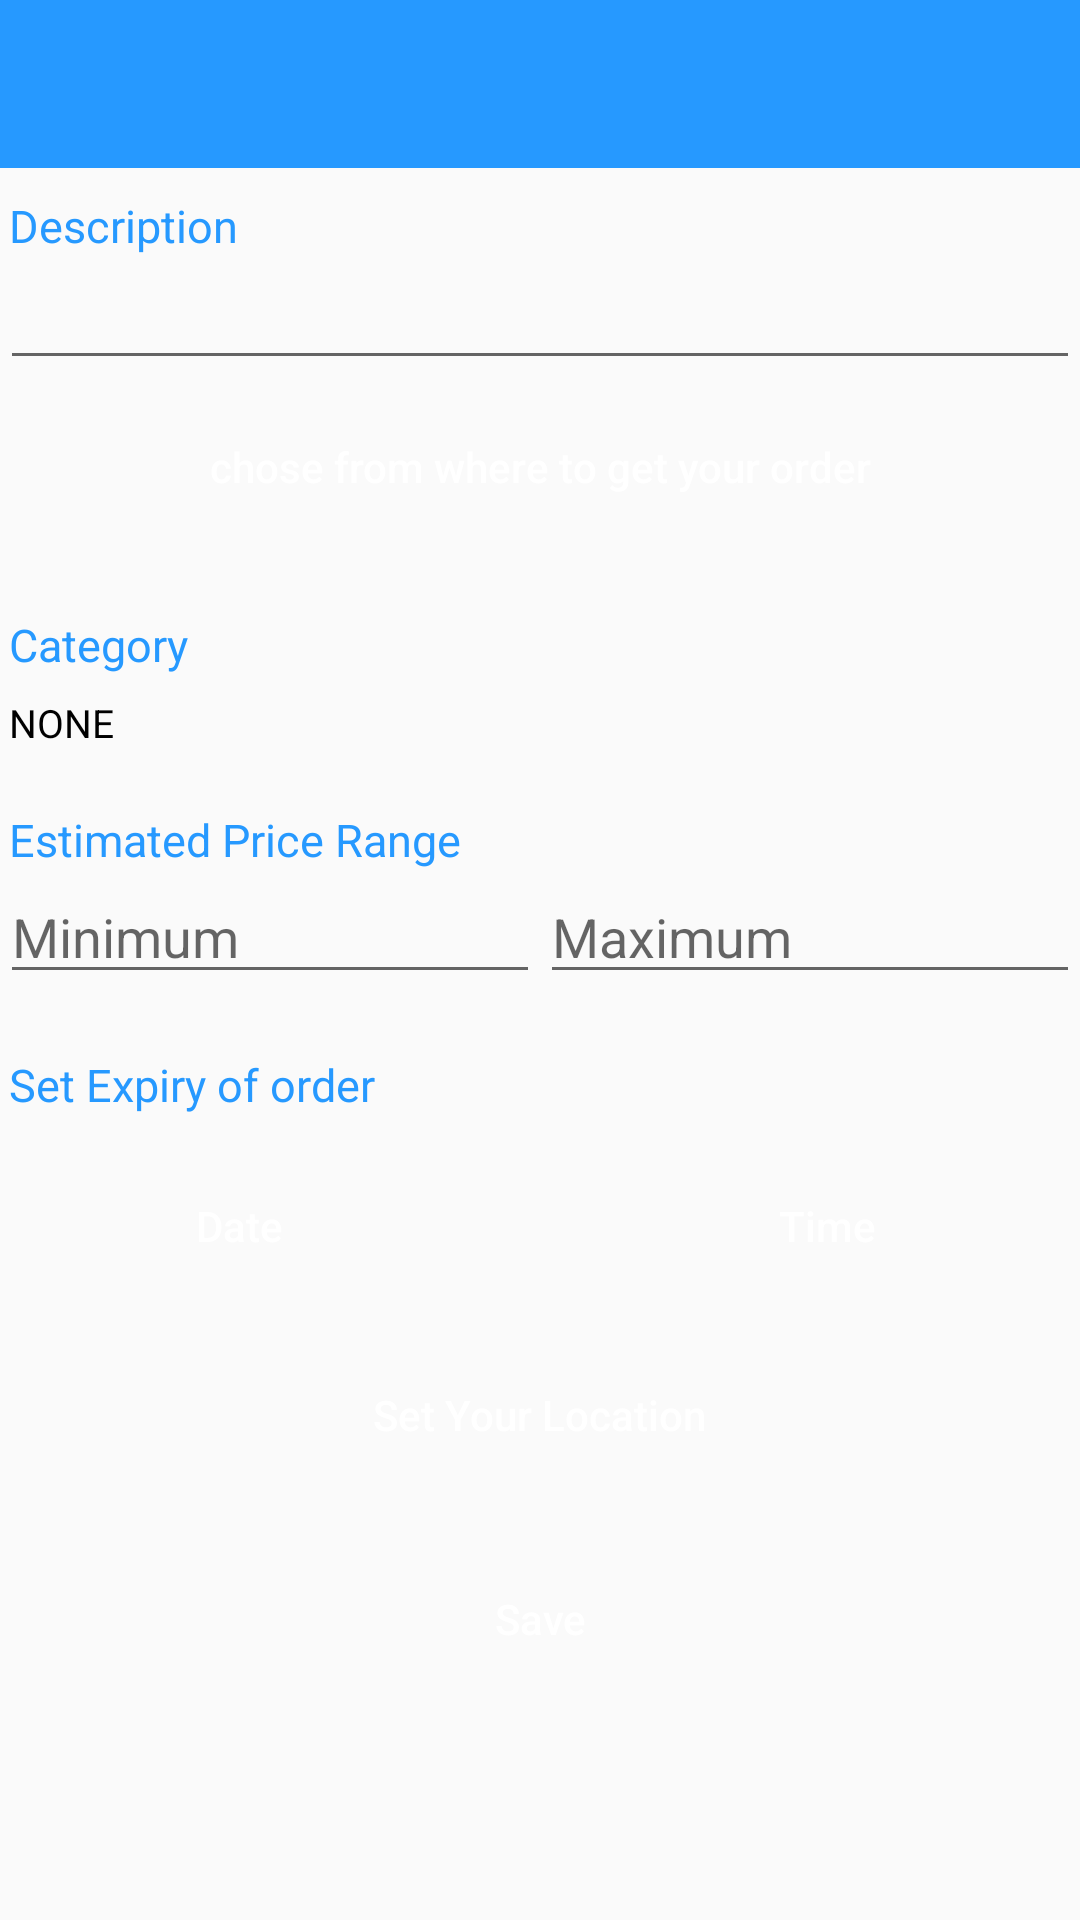

Produce the Android XML layout that renders to this screen, including the resource entries it uses.
<!-- AndroidManifest.xml: application theme AppTheme -->
<!-- res/layout/activity_edit_order_form.xml -->
<?xml version="1.0" encoding="utf-8"?>
<ScrollView xmlns:app="http://schemas.android.com/apk/res-auto"
    android:id="@+id/scrollView"
    android:layout_width="match_parent"
    android:layout_height="match_parent"
    android:fillViewport="true"
    xmlns:android="http://schemas.android.com/apk/res/android">

    <androidx.coordinatorlayout.widget.CoordinatorLayout
        android:layout_width="match_parent"
        android:layout_height="wrap_content"
        android:focusableInTouchMode="true">

        <androidx.appcompat.widget.Toolbar
            android:id="@+id/my_toolbar"
            android:layout_width="match_parent"
            android:layout_height="wrap_content"
            android:background="@color/primary"
            app:titleTextColor="@color/white" />

        <LinearLayout
            android:layout_width="match_parent"
            android:layout_height="wrap_content"
            android:orientation="vertical"
            android:paddingTop="65dp">

            <TextView
                android:layout_width="match_parent"
                android:layout_height="wrap_content"
                android:paddingLeft="3dp"
                android:text="@string/description"
                android:textColor="@color/primary"
                android:textSize="15sp" />

            <EditText
                android:id="@+id/description_of_order"
                android:layout_width="match_parent"
                android:layout_height="wrap_content" />

            <Button
                android:id="@+id/deliverylocationa"
                android:layout_width="match_parent"
                android:layout_height="wrap_content"
                android:layout_centerInParent="true"
                android:layout_margin="5dp"
                android:layout_marginTop="15dp"
                android:layout_marginBottom="10dp"
                android:background="@drawable/button_round"
                android:paddingLeft="40dp"
                android:paddingTop="10dp"
                android:paddingRight="40dp"
                android:paddingBottom="10dp"
                android:text="@string/chose_from_where_to_get_your_order"
                android:textAllCaps="false"
                android:textColor="@android:color/white" />

            <TextView
                android:layout_width="fill_parent"
                android:layout_height="wrap_content"
                android:paddingLeft="3dp"
                android:paddingTop="20dp"
                android:text="@string/category"
                android:textColor="@color/primary"
                android:textSize="15sp" />

            <TextView
                android:id="@+id/btn_category"
                android:layout_width="fill_parent"
                android:layout_height="wrap_content"
                android:clickable="true"
                android:paddingLeft="3dp"
                android:paddingTop="7dp"
                android:text="@string/btn_category"
                android:textAllCaps="true"
                android:textColor="@color/black"
                android:textSize="13sp"
                android:focusable="true" />

            

            <TextView
                android:layout_width="fill_parent"
                android:layout_height="wrap_content"
                android:paddingLeft="3dp"
                android:paddingTop="20dp"
                android:text="@string/price_range"
                android:textColor="@color/primary"
                android:textSize="15sp" />

            <LinearLayout
                android:layout_width="fill_parent"
                android:layout_height="wrap_content"
                android:orientation="horizontal">

                <EditText
                    android:id="@+id/min_int"
                    android:layout_width="50dp"
                    android:layout_height="wrap_content"
                    android:layout_weight="1"
                    android:hint="@string/min_int"
                    android:inputType="number"
                    android:maxLength="6" />

                <EditText
                    android:id="@+id/max_int"
                    android:layout_width="50dp"
                    android:layout_height="wrap_content"
                    android:layout_weight="1"
                    android:hint="@string/max_int"
                    android:inputType="number"
                    android:maxLength="6" />
            </LinearLayout>

            <TextView
                android:layout_width="fill_parent"
                android:layout_height="wrap_content"
                android:paddingLeft="3dp"
                android:paddingTop="20dp"
                android:text="@string/expiry"
                android:textColor="@color/primary"
                android:textSize="15sp" />

            <LinearLayout
                android:layout_width="fill_parent"
                android:layout_height="wrap_content"
                android:gravity="center_horizontal"
                android:orientation="horizontal">

                <Button
                    android:id="@+id/btn_date_picker"
                    android:layout_width="170dp"
                    android:layout_height="wrap_content"
                    android:layout_marginTop="13dp"
                    android:layout_marginEnd="12dp"
                    android:layout_marginRight="12dp"
                    android:background="@drawable/button_round"
                    android:paddingTop="10dp"
                    android:paddingBottom="10dp"
                    android:text="@string/main_dialog_date_picker"
                    android:textAllCaps="false"
                    android:textColor="@android:color/white" />

                <Button
                    android:id="@+id/btn_time_picker"
                    android:layout_width="180dp"
                    android:layout_height="wrap_content"
                    android:layout_marginStart="9dp"
                    android:layout_marginLeft="9dp"
                    android:layout_marginTop="13dp"
                    android:background="@drawable/button_round"
                    android:paddingTop="10dp"
                    android:paddingBottom="10dp"
                    android:text="@string/main_dialog_time_picker"
                    android:textAllCaps="false"
                    android:textColor="@android:color/white" />

            </LinearLayout>


            <LinearLayout
                android:layout_width="match_parent"
                android:layout_height="match_parent"
                android:gravity="center"
                android:orientation="vertical">

                <Button
                    android:id="@+id/user_location"
                    android:layout_width="wrap_content"
                    android:layout_height="wrap_content"
                    android:layout_centerInParent="true"
                    android:layout_marginBottom="10dp"
                    android:layout_marginTop="15dp"
                    android:background="@drawable/button_round"
                    android:paddingBottom="10dp"
                    android:paddingLeft="40dp"
                    android:paddingRight="40dp"
                    android:paddingTop="10dp"
                    android:text="@string/btn_user_location"
                    android:textAllCaps="false"
                    android:textColor="@android:color/white" />
            </LinearLayout>


            <LinearLayout
                android:layout_width="match_parent"
                android:layout_height="match_parent"
                android:gravity="center"
                android:orientation="vertical">

                <Button
                    android:id="@+id/btn_proceed"
                    android:layout_width="wrap_content"
                    android:layout_height="wrap_content"
                    android:layout_centerInParent="true"
                    android:layout_marginBottom="5dp"
                    android:layout_marginTop="10dp"
                    android:background="@drawable/button_round_main"
                    android:paddingBottom="10dp"
                    android:paddingLeft="40dp"
                    android:paddingRight="40dp"
                    android:paddingTop="10dp"
                    android:text="@string/btn_save"
                    android:textAllCaps="false"
                    android:textColor="@android:color/white" />
            </LinearLayout>


        </LinearLayout>
    </androidx.coordinatorlayout.widget.CoordinatorLayout>
</ScrollView>
<!-- resources referenced by this layout -->
<resources>
  <color name="black">#000000</color>
  <color name="primary">#2699ff</color>
  <color name="white">#ffffff</color>
  <string name="btn_category">None</string>
  <string name="btn_save">Save</string>
  <string name="btn_user_location">Set Your Location</string>
  <string name="category" tools:ignore="DuplicateDefinition">Category</string>
  <string name="chose_from_where_to_get_your_order">chose from where to get your order</string>
  <string name="description" tools:ignore="DuplicateDefinition">Description</string>
  <string name="expiry">Set Expiry of order</string>
  <string name="main_dialog_date_picker">Date</string>
  <string name="main_dialog_time_picker">Time</string>
  <string name="max_int">Maximum</string>
  <string name="min_int">Minimum</string>
  <string name="price_range">Estimated Price Range</string>
  <style name="AppTheme" parent="Theme.AppCompat.Light.NoActionBar">
          
          <item name="colorPrimary">@color/primary</item>
          <item name="colorPrimaryDark">@color/primary_dark</item>
          <item name="colorAccent">@color/accent</item>
      </style>
  <color name="primary_dark">#006ccb</color>
  <color name="accent">#52c7b8</color>
</resources>
